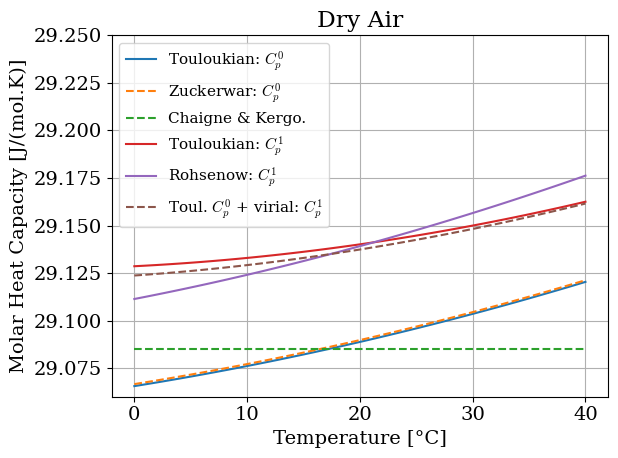
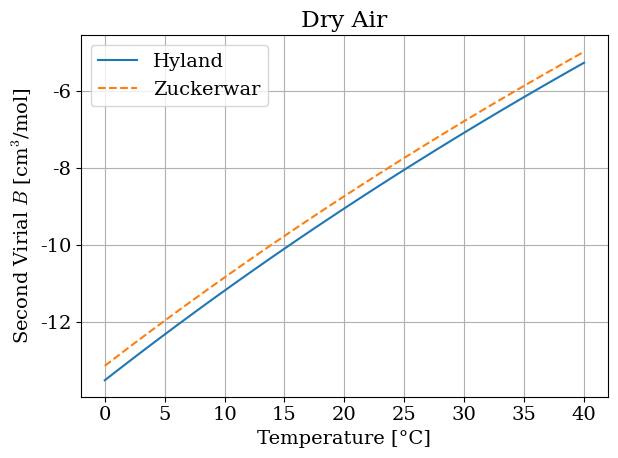
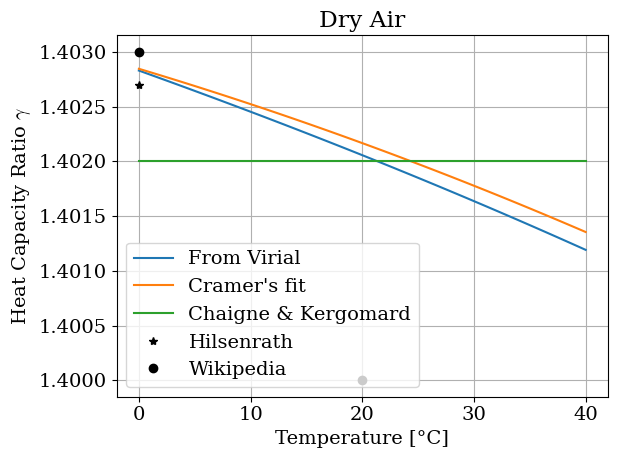
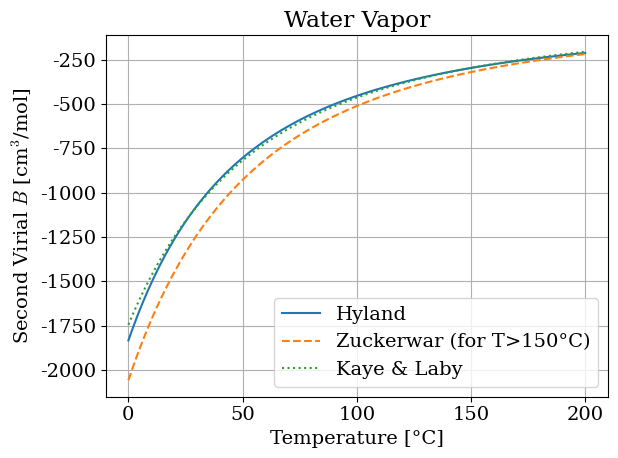
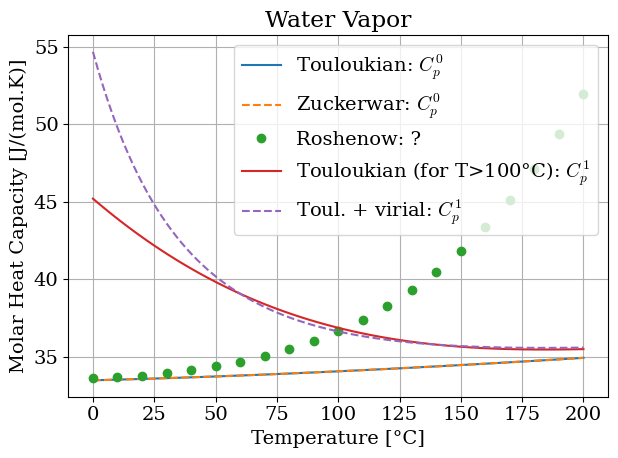
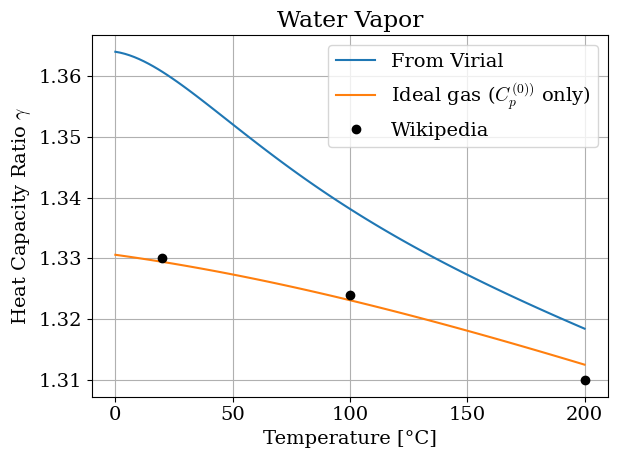
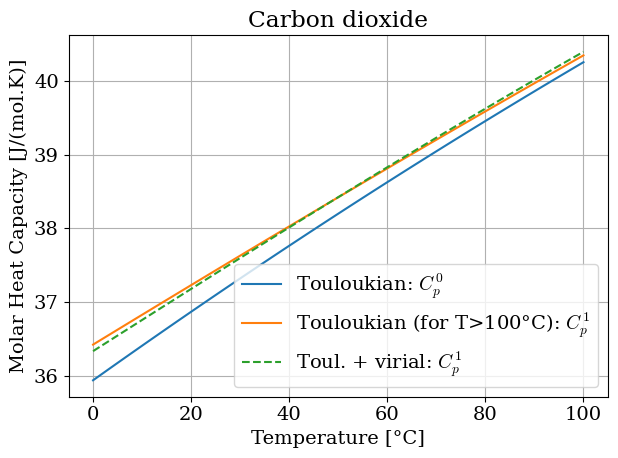
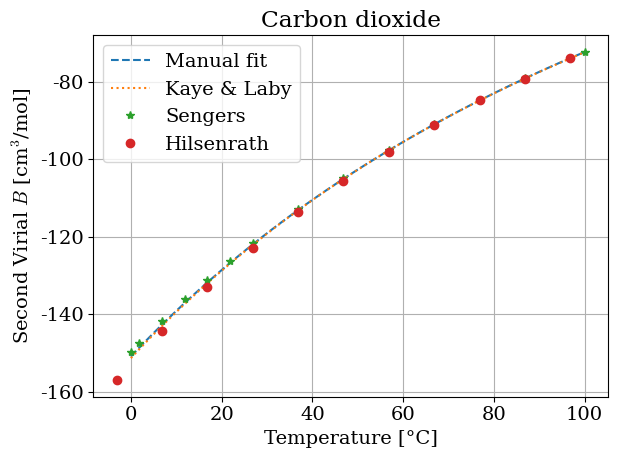
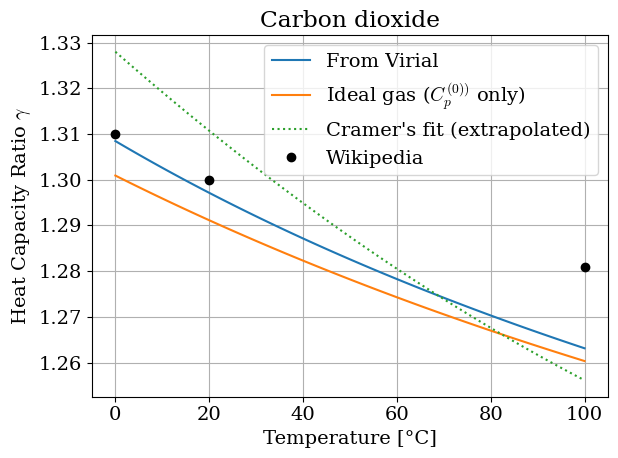
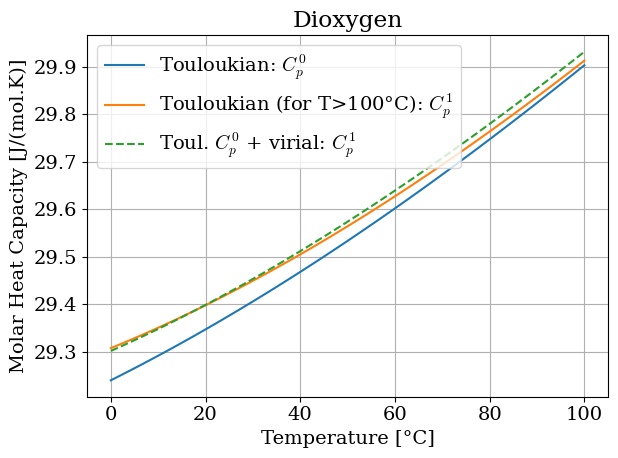
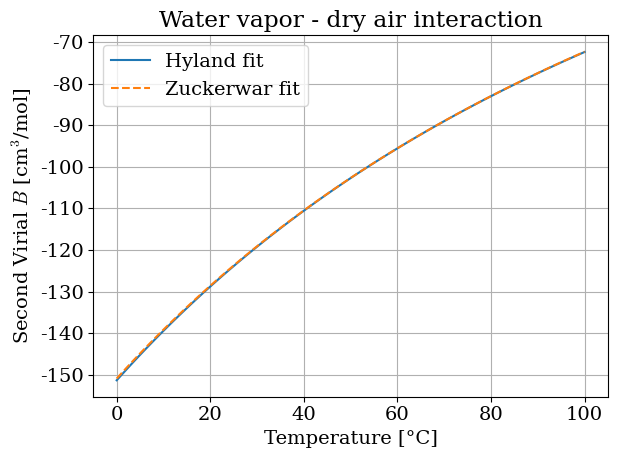
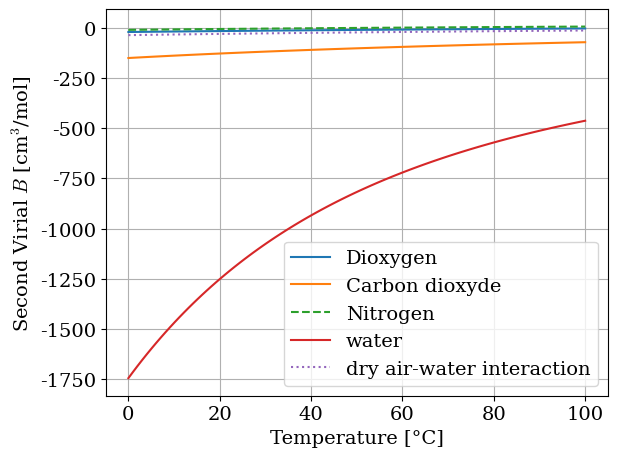
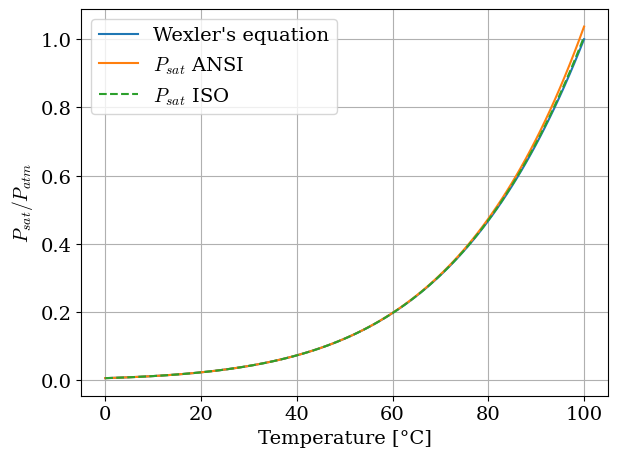
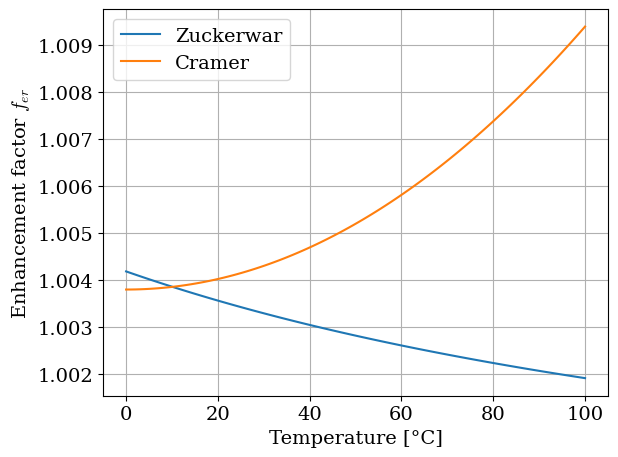

The matplotlib source for these figures, in order:
#!/usr/bin/env python3
# -*- coding: utf-8 -*-

# Copyright (C) 2019-2023, INRIA
#
# This file is part of Openwind.
#
# Openwind is free software: you can redistribute it and/or modify
# it under the terms of the GNU General Public License as published by
# the Free Software Foundation, either version 3 of the License, or
# (at your option) any later version.
#
# Openwind is distributed in the hope that it will be useful,
# but WITHOUT ANY WARRANTY; without even the implied warranty of
# MERCHANTABILITY or FITNESS FOR A PARTICULAR PURPOSE.  See the
# GNU General Public License for more details.
#
# You should have received a copy of the GNU General Public License
# along with Openwind.  If not, see <https://www.gnu.org/licenses/>.
#
# For more informations about authors, see the CONTRIBUTORS file

"""
This file proposes a review of expressions and tabulated value of specific heat (Cp)
and heat capacity ratio (gamma) for different gases (dry air, steam, CO2 and O2)
with ideal gas assumptions or by taken into account the second coefficient of
the virial expansion (B)

[1] O. Cramer 1993. "The variation of the specific heat ratio and the speed of sound in air with temperature, pressure, humidity, and CO 2 concentration". The Journal of the Acoustical Society of America. 93(5), p.2510–2516. DOI:10.1121/1.405827 HAL:http://asa.scitation.org/doi/10.1121/1.405827.
[2] R.W. Hyland 1975. "A Correlation for the Second Interaction Virial Coefficients and Enhancement Factors for Moist Air". Journal of Research of the National Bureau of Standards. Section A, Physics and Chemistry. 79A(4), p.551–560. DOI:10.6028/jres.079A.017 HAL:https://www.ncbi.nlm.nih.gov/pmc/articles/PMC6565410/.
[3] J. Hilsenrath 1955. Tables of Thermal Properties of Gases: Comprising Tables of Thermodynamic and Transport Properties of Air, Argon, Carbon Dioxide, Carbon Monoxide, Hydrogen, Nitrogen, Oxygen, and Steam. U.S. Department of Commerce, National Bureau of Standards.
[4] G.W.C. Kaye and T.H. Laby 1995. Tables of physical and chemical constants. Longman.
[5] W.M. Rohsenow, J.P. Hartnett and Y.I. Cho eds. 1998. Handbook of heat transfer. McGraw-Hill.
[6] H.L. Sengers, M. Klein and J.S. Gallagher 1971. "Pressure-Volume-Temperature relationships of gases. Virial coefficients..". national Bureau of Standards Washinghton D.C., Heat Division.
[7] A.J. Zuckerwar 2002. Handbook of the Speed of Sound in Real Gases. Academic Press.
"""

import numpy as np
import matplotlib.pyplot as plt
import matplotlib
from scipy.optimize import curve_fit

colors = list(matplotlib.colors.TABLEAU_COLORS)

plt.close('all')
font = {'family': 'serif', 'size': 14}
matplotlib.rc('font', **font)
matplotlib.rcParams['mathtext.fontset'] = 'cm'

# %% Tabulated values

T0 = 273.15 #
T20 = T0 + 20
Patm = 101325
R = 8.31446261815324 # cste gaz parfait https://fr.wikipedia.org/wiki/Constante_universelle_des_gaz_parfaits

deg = lambda T: T - T0 # Kelvin °C conversion

T = np.linspace(273.15,313.15, 101) # 373.15,100)#
HR = np.linspace(0, 1,501)
HR_loop = np.linspace(0, 1,6)
# T_loop = np.linspace(273.15,313.15,5)
T_loop = np.linspace(273.15,303.15,4)

# %% Cramer

# Fit for humid  air with CO2 from Cramer used here to compare
def gamma_cramer(T, xv, xc):
    t = T - T0
    a0 = 1.400822
    a1 = -1.75e-5
    a2 = -1.73e-7
    a3 = -.0873629
    a4 = -1.665e-4
    a5 = -3.26e-6
    a6 = 2.047e-8
    a7 = -1.26e-10
    a8 = 5.939e-14
    a9 = -.1199717
    a10 = -8.693e-4
    a11 = 1.979e-6
    a12 = -.01104
    a13 = -3.478e-16
    a14 = .0450616
    a15 = 1.82e-6

    # xc = 400e-6 # 400 ppm
    gamma = (a0 + a1*t + a2*t**2
         + xv*(a3 + a4*t + a5*t**2)
         + Patm*(a6 + a7*t +a8*t**2)
         + xc*(a9 + a10*t + a11*t**2)
         + a12*xv**2
         + a13*Patm**2
         + a14*xc**2
         + a15*xv*xc*Patm
         )
    return gamma


# %% Dry air

T = np.linspace(273.15,313.15, 101) # 373.15,100)#
Mdry = 0.0289647 # HANDBOOK chap.16.4.2, p.14 // masse molaire air sec https://fr.wikipedia.org/wiki/Constante_universelle_des_gaz_parfaits

# Second Virial coefficient
ad, bd, cd = (152.2e-6, 111.3e-6, 108.1) # Zuckerwar, fit of a lot of refereence, (see p.16)
Bd = lambda T: ad- bd*np.exp(cd/T)
dBd = lambda T: bd*cd*np.exp(cd/T)/T**2
d2Bd = lambda T: -bd*cd*(cd +2*T)*np.exp(cd/T)/(T**4)
Bd_hyland = lambda T: (-13.5110 + 0.24311*(T-T0) -0.10846e-2*(T-T0)**2
                       + 0.42504e-5*(T-T0)**3 - 0.81851e-8*(T-T0)**4)*1e-6 # Hyland. eq.(4)


Cp0_dry_Toul = lambda T: (.244388 -4.20419e-5*T +9.61128e-8*T**2 -1.16383e-11*T**3)*4.184e3*Mdry # touloukian p.293
Cp1_dry_Toul = lambda T: (.249679 -7.55179e-5*T +1.69194e-7*T**2 -6.46128e-11*T**3)*4.184e3*Mdry # touloukian p.293
Cp_dry_Rohsen = lambda T: ( 1.03409 -.284887e-3*T +.7816818e-6*T**2 -.4970786e-9*T**3 +.1077024e-12*T**4 )*Mdry*1e3 # Rohsenow Tab2.10 (p.58) (Ref. to 1970)
Cp0_dry_Zuck = lambda T: (3.5623 -.0006128*T + 1.40e-6*T**2 -1.696e-10*T**3)*R #Handbook Zuck Tab16.6, Chap.16, p.14  (Ref. to 1850)
Cp_chaigne = lambda T: np.ones_like(T)*0.24 * 4.184e3 * Mdry

# Real gas by accouting for second virial coef
Cp_d = lambda T: Cp0_dry_Toul(T) - Patm * T *d2Bd(T)


gamma_chaigne = lambda T: np.ones_like(T)* 1.402
gamma_dry = lambda T: 1 + 1 / ( Cp_d(T)/(R + 2*Patm*dBd(T)) -1) # from cramer

plt.figure()
plt.plot(deg(T), Cp0_dry_Toul(T), label='Touloukian: $C_p^0$')
plt.plot(deg(T), Cp0_dry_Zuck(T), '--', label='Zuckerwar: $C_p^0$')
plt.plot(deg(T), Cp_chaigne(T), '--',label='Chaigne & Kergo.')
plt.plot(deg(T), Cp1_dry_Toul(T) ,label='Touloukian: $C_p^{1}$')
plt.plot(deg(T), Cp_dry_Rohsen(T), label='Rohsenow: $C_p^{1}$')
plt.plot(deg(T), Cp_d(T), '--',label='Toul. $C_p^0$ + virial: $C_p^{1}$')
plt.legend(prop={'size': 11})
plt.ylim([29.06,29.25])
plt.xlabel('Temperature [°C]')
plt.ylabel('Molar Heat Capacity [J/(mol.K)]')
plt.title('Dry Air')
plt.grid()
plt.tight_layout()
plt.savefig('App_Cp_dry.pdf')

plt.figure()
plt.plot(deg(T), Bd_hyland(T)*1e6, label='Hyland')
plt.plot(deg(T), Bd(T)*1e6, '--', label='Zuckerwar')
plt.legend()
# plt.xlim([-1,41])
plt.xlabel('Temperature [°C]')
plt.ylabel('Second Virial $B$ [cm$^3$/mol]')
plt.title('Dry Air')
plt.grid()
plt.tight_layout()
plt.savefig('App_Virial_dry.pdf')

plt.figure()
plt.plot(deg(T), gamma_dry(T), label='From Virial')
plt.plot(deg(T), gamma_cramer(T, 0, 4e-4), label="Cramer's fit")
plt.plot(deg(T), gamma_chaigne(T), label='Chaigne & Kergomard')
plt.plot(0, 1.4027, 'k*',label='Hilsenrath')
plt.plot([0, 20], [1.403, 1.4], 'ko',label='Wikipedia')
plt.legend()
# plt.xlim([-1,41])
plt.xlabel('Temperature [°C]')
plt.ylabel('Heat Capacity Ratio $\gamma$')
plt.title('Dry Air')
plt.grid()
plt.tight_layout()
plt.savefig('App_gamma_dry.pdf')

# %%  Water vapor / steam
T = np.linspace(273.15, 473.15,100)#313.15, 101)

Mv =  18.01534e-3 #https://fr.wikipedia.org/wiki/Eau

# Second Virial Coefficient
av, bv, cv = (31.5e-6, 13.6e-6, 1375.3) # not explain how it is obtained but valid for T>423K
Bv_Zuck = lambda T: av - bv*np.exp(cv/T) # virial from Zuck 16.4.4 p.16
dBv_Zuck = lambda T: bv*cv*np.exp(cv/T)/T**2
d2Bv_Zuck = lambda T: -bv*cv*(cv +2*T)*np.exp(cv/T)/T**4

av_KL, bv_KL, cv_KL = (33.0e-6 , 15.2e-6 , 1300.7) # from Kaye and Laye
Bv_KL = lambda T: av_KL - bv_KL*np.exp(cv_KL/T)
dBv_KL = lambda T: bv_KL*cv_KL*np.exp(cv_KL/T)/T**2
d2Bv_KL = lambda T: -bv_KL*cv_KL*(cv_KL +2*T)*np.exp(cv_KL/T)/T**4

Bv_hyland =lambda T: 33.97e-6 - 55306e-6/T*10**(72000/T**2) # Cramer and Hyland

# Specific heat
Cp0_v_Toul = lambda T: (.452219 - 1.29224e-4*T + 4.17008e-7*T**2 - 2.00401e-10*T**3)*4.184e3*Mv # touloukian p.105
Cp1_v_Toul = lambda T: (1.94480 - 8.92530e-3*T + 1.78830e-5*T**2 - 1.18442e-8*T**3)*4.184e3*Mv # touloukian p.105
Cp0_v = lambda T: (4.0996 -.001171*T + 3.78e-6*T**2 -1.817e-9*T**3)*R #Handbook Zuck Tab16.6, Chap.16.4.3, p.14
# Rohsenow p.2.26, Table2.15
t_roh = np.array(range(0,210,10))
Cp_roh = np.array([1.864, 1.868, 1.874, 1.883, 1.894, 1.907, 1.924, 1.944, 1.969, 1.999, 2.034, 2.075, 2.124, 2.180, 2.245, 2.320, 2.406, 2.504, 2.615, 2.741, 2.883])*Mv*1e3

# Cp fror real gas
Cp_v = lambda T: Cp0_v(T) - Patm * T *d2Bv_KL(T)

# Heat capacity ratio computed from specific heat assuming real (with virial) or ideal gas
gamma_v = lambda T: 1 + 1/(Cp_v(T)/(R + 2*Patm*dBv_KL(T)) -1)
gamma_v_ideal = lambda T: 1 + 1/(Cp0_v(T)/(R) -1)

plt.figure()
plt.plot(deg(T), Bv_hyland(T)*1e6, label='Hyland')
plt.plot(deg(T), Bv_Zuck(T)*1e6, '--', label='Zuckerwar (for T>150°C)')
plt.plot(deg(T), Bv_KL(T)*1e6, ':', label='Kaye & Laby')
plt.legend()
# plt.xlim([-1,41])
plt.xlabel('Temperature [°C]')
plt.ylabel('Second Virial $B$ [cm$^3$/mol]')
plt.title('Water Vapor')
plt.grid()
plt.tight_layout()
plt.savefig('App_Virial_v.pdf')

plt.figure()
plt.plot(deg(T), Cp0_v_Toul(T), label='Touloukian: $C_p^0$')
plt.plot(deg(T), Cp0_v(T), '--', label='Zuckerwar: $C_p^0$')
plt.plot(t_roh, Cp_roh, 'o', label='Roshenow: ?')
plt.plot(deg(T), Cp1_v_Toul(T) ,label='Touloukian (for T>100°C): $C_p^{1}$')
plt.plot(deg(T), Cp_v(T), '--',label='Toul. + virial: $C_p^{1}$')
plt.legend()
# plt.xlim([-1,41])
plt.xlabel('Temperature [°C]')
plt.ylabel('Molar Heat Capacity [J/(mol.K)]')
plt.title('Water Vapor')
plt.grid()
plt.tight_layout()
plt.savefig('App_Cp_v.pdf')

plt.figure()
plt.plot(deg(T), gamma_v(T), label='From Virial')
plt.plot(deg(T), gamma_v_ideal(T), label='Ideal gas ($C_p^{(0))}$ only)')
# plt.plot(deg(T), gamma_cramer(T, 1, 4e-4), label="Cramer's fit")
plt.plot([20,100,200], [1.330,1.324,1.310], 'ko',label='Wikipedia')
plt.legend()
# plt.xlim([-1,41])
plt.xlabel('Temperature [°C]')
plt.ylabel('Heat Capacity Ratio $\gamma$')
plt.title('Water Vapor')
plt.grid()
plt.tight_layout()
plt.savefig('App_gamma_v.pdf')
# %% CO2

T = np.linspace(273.15, 373.15,100)#313.15, 101)
Mc = 44.0095e-3

# Second Virial coefficient
# Kaye Laby Chap.3.5
ac_KL, bc_KL, cc_KL = (137.6e-6, 87.7e-6, 325.7)
Bc_KL = lambda T: ac_KL - bc_KL*np.exp(cc_KL/T)
dBc_KL = lambda T: bc_KL*cc_KL*np.exp(cc_KL/T)/T**2
d2Bc_KL = lambda T: -bc_KL*cc_KL*(cc_KL +2*T)*np.exp(cc_KL/T)/(T**4)

# Sengers P44
t_ref = [T0] + list(range(275,305,5)) + list(range(310,380,10)) + [T0 +100]
B_ref = [b*1e-6 for b in [-149.7, -147.4, -141.7, -136.2, -131.1, -126.2, -121.5, -112.8, -104.8, -97.5, -90.8, -84.7, -79, -73.8, -72.2]]

# Hilsenrath p.151
t_ref_Hilse = list(range(270,380,10))
Z_ref_Hilse = [.99291, .99372, .99441, .99501, .99553, .99598, .99638, .99673, .99705, .99732, .99757]
B_ref_Hilse = list((np.array(Z_ref_Hilse) - 1)*R*np.array(t_ref_Hilse)/Patm)

# Global fit
Bc_fit = lambda T, ac, bc, cc: ac - bc*np.exp(cc/T)
coef, truc = curve_fit(Bc_fit, t_ref+t_ref_Hilse, B_ref+B_ref_Hilse, p0=[ac_KL, bc_KL, cc_KL])
ac, bc, cc = coef
Bc = lambda T: ac - bc*np.exp(cc/T)
dBc = lambda T: bc*cc*np.exp(cc/T)/T**2
d2Bc = lambda T: -bc*cc*(cc +2*T)*np.exp(cc/T)/(T**4)


# Specific heat from Touloukian p.145
Cp0_c = lambda T: (.105914 + 4.03552e-4*T - 3.03235e-7*T**2 + 8.2943e-11*T**3)*4.184e3*Mc
Cp1_c = lambda T: (.136812 + 2.15312e-4*T + 7.25177e-8*T**2 - 1.57146e-10*T**3)*4.184e3*Mc
Cp_c_virial = lambda T: Cp0_c(T) - Patm* T *d2Bc(T)

# Heat capacity ratio computed from specific heat assuming real (with virial) or ideal gas
gamma_c = lambda T: 1 + 1/(Cp_c_virial(T)/(R + 2*Patm*dBc(T)) -1)
gamma_c_ideal = lambda T: 1 + 1/(Cp0_c(T)/(R) -1)


plt.figure()
plt.plot(deg(T), Cp0_c(T), label='Touloukian: $C_p^0$')
plt.plot(deg(T), Cp1_c(T) ,label='Touloukian (for T>100°C): $C_p^{1}$')
plt.plot(deg(T), Cp_c_virial(T), '--',label='Toul. + virial: $C_p^{1}$')
plt.legend()
# plt.xlim([-1,41])
plt.xlabel('Temperature [°C]')
plt.ylabel('Molar Heat Capacity [J/(mol.K)]')
plt.title('Carbon dioxide')
plt.grid()
plt.tight_layout()
plt.savefig('App_Cp_CO2.pdf')

plt.figure()
plt.plot(deg(T), Bc(T)*1e6, '--', label='Manual fit')
plt.plot(deg(T), Bc_KL(T)*1e6, ':', label='Kaye & Laby')
plt.plot(deg(np.array(t_ref)), np.array(B_ref)*1e6, '*', label='Sengers')
plt.plot(deg(np.array(t_ref_Hilse)), np.array(B_ref_Hilse)*1e6, 'o', label='Hilsenrath')
plt.legend()
# plt.xlim([-1,41])
plt.xlabel('Temperature [°C]')
plt.ylabel('Second Virial $B$ [cm$^3$/mol]')
plt.title('Carbon dioxide')
plt.grid()
plt.tight_layout()
plt.savefig('App_Virial_CO2.pdf')

plt.figure()
plt.plot(deg(T), gamma_c(T), label='From Virial')
plt.plot(deg(T), gamma_c_ideal(T), label='Ideal gas ($C_p^{(0))}$ only)')
plt.plot(deg(T), gamma_cramer(T, 0, 1), ':', label="Cramer's fit (extrapolated)")
plt.plot([0,20,100], [1.310,1.300,1.281], 'ko',label='Wikipedia')
plt.legend()
# plt.xlim([-1,41])
plt.xlabel('Temperature [°C]')
plt.ylabel('Heat Capacity Ratio $\gamma$')
plt.title('Carbon dioxide')
plt.grid()
plt.tight_layout()
plt.savefig('App_gamma_CO2.pdf')

# %% O2


# dioxygen
Mo = 31.9988e-3 # Cramer
Cp0_o = lambda T: (.222081 - 7.69230e-5*T + 2.78765e-7*T**2 - 1.70107e-10*T**3)*4.184e3*Mo # Touloukian p.50
Cp1_o = lambda T: (.227218 -1.06392e-4*T + 3.33354e-7*T**2 - 2.02242e-10*T**3)*4.184e3*Mo

ao, bo, co = (152.8e-6, 117.0e-6, 108.8) # Kaye Laby
Bo = lambda T: (ao - bo*np.exp(co/T))
dBo = lambda T: (bo*co*np.exp(co/T)/T**2)
d2Bo = lambda T: (-bo*co*(co +2*T)*np.exp(co/T)/T**4)
Cp_o_virial = lambda T: Cp0_o(T) - Patm * T *d2Bo(T)
gamma_o = lambda T: 1 + 1/(Cp_o_virial(T)/(R + 2*Patm*dBo(T)) -1)

# Nitrogen
aN, bN, cN = (185.4e-6, 141.8e-6, 88.7) # Kay & Laby
BN = lambda T: (aN - bN*np.exp(cN/T))

plt.figure()
plt.plot(deg(T), Cp0_o(T), label='Touloukian: $C_p^0$')
plt.plot(deg(T), Cp1_o(T) ,label='Touloukian (for T>100°C): $C_p^{1}$')
plt.plot(deg(T), Cp_o_virial(T), '--',label='Toul. $C_p^0$ + virial: $C_p^{1}$')
plt.legend()
# plt.xlim([-1,41])
plt.xlabel('Temperature [°C]')
plt.ylabel('Molar Heat Capacity [J/(mol.K)]')
plt.title('Dioxygen')
plt.grid()
plt.tight_layout()
plt.savefig('App_Cp_O2.pdf')





# %% Virial Interaction Coefficient of Air-Water Mixture
adv, bdv, cdv = (224.0e-6, 184.6e-6, 94.6) # from Zuck 16.4.4, p.16, from Hyland values
Bdv = lambda T: adv - bdv*np.exp(cdv/T)
Bdv_hyland = lambda T: -1*(36.98928 - 0.331705*(T-T0) + 0.139035e-2*(T-T0)**2
                           - 0.574154e-5*(T-T0)**3 + 0.326513e-7*(T-T0)**4
                           - 0.142805e-9*(T-T0)**5)*1e-6 # Hyland 1975, eq.(9) / used in Cramer

plt.figure()
plt.plot(deg(T), Bc_KL(T)*1e6, label='Hyland fit')
plt.plot(deg(T), Bc(T)*1e6, '--', label='Zuckerwar fit')

plt.legend()
# plt.xlim([-1,41])
plt.xlabel('Temperature [°C]')
plt.ylabel('Second Virial $B$ [cm$^3$/mol]')
plt.title('Water vapor - dry air interaction')
plt.grid()
plt.tight_layout()
plt.savefig('App_Virial_mix.pdf')

# %% Virial Comparison
plt.figure()
plt.plot(deg(T), Bo(T)*1e6, '-', label='Dioxygen')
plt.plot(deg(T), Bc(T)*1e6, '-', label='Carbon dioxyde')
plt.plot(deg(T), BN(T)*1e6, '--', label='Nitrogen')
plt.plot(deg(T), Bv_KL(T)*1e6, '-', label='water')
plt.plot(deg(T), Bdv(T)*1e6, ':', label='dry air-water interaction')
plt.legend()
# plt.xlim([-1,41])
plt.xlabel('Temperature [°C]')
plt.ylabel('Second Virial $B$ [cm$^3$/mol]')
# plt.title('Dioxygen')
plt.grid()
plt.tight_layout()
plt.savefig('App_Virial_comp.pdf')



# %%  Humidity rate and saturation pressure

# Saturation pressure scaled by atmospheric pressure
# Psat_Wexler = lambda T : 1/Patm*np.exp(1.2811805e-5*T**2 - 1.9509874e-2*T + 34.04926034 - 6353.6311/T) # Handbook Zuck Eq.16.10, Chap.16.3.3
Psat_Wexler = lambda T : 1/Patm*10**(5.56411e-06*T**2 - 8.4730e-3*T + 14.7874 - 2759.35/T) #


Psat_ISO = lambda T: 10**(-6.8346*(T/(T0 + .01))**(-1.261) + 4.6151) # Handbook Zuck ISO 9613-1 Eq.16.11, Chap.16.3.3
Psat_ANSI = lambda T: 10**(10.79586*(1 - (T0+.01)/T)
                           -5.02808 * np.log10(T/(T0+.01))
                           +1.50474e-4*(1 - 10**(-8.29692*(T/(T0+.01) - 1)) )
                           +0.42873e-3 * (10**(-4.76955*(1 - T/(T0+.01))) -1)
                           -2.2195983
                           )  # Handbook Zuck ANSI S1.26-1995 Eq.16.12.a, Chap.16.3.3

# Enhancement factor or correction for real gas
# ferr = lambda T: np.exp(-.00201 + 0.8446/T + 231.06/T**2)# correction for real gas; Handbook Zuck Eq.16.13.a, Chap.16.3.3
ferr = lambda T: 10**(-8.73e-4 + 0.3668/T + 100.35/T**2)# correction for real gas; Handbook Zuck Eq.16.13.a, Chap.16.3.3
ferr_cramer = lambda T: 1.00062 + 3.14e-8*Patm + 5.6e-7*(T-T0)**2 # Cramer 1993, Eq.(A2)


# Combination of Psat and ferr
# fact_humidity = lambda T: 10**(4.6142 -6.8346*(T/(T0 + .01))**(-1.261) + 0.3668/T + 100.35/T**2)
fact_humidity = lambda T: 10**(4.6142 -8073.0*T**(-1.261) + 0.3668/T + 100.35/T**2)
def molar_fraction(phi, T):
    return phi*fact_humidity(T)

plt.figure()
plt.plot(deg(T), Psat_Wexler(T), label="Wexler's equation")
plt.plot(deg(T), Psat_ANSI(T), label='$P_{sat}$ ANSI')
plt.plot(deg(T), Psat_ISO(T), '--', label='$P_{sat}$ ISO')
plt.xlabel('Temperature [°C]')
plt.ylabel(r'$P_{sat}/P_{atm}$')
plt.legend()
plt.grid()
plt.tight_layout()
plt.savefig('App_Psat.pdf')

plt.figure()
plt.plot(deg(T), (ferr(T) - 0)*1, label='Zuckerwar')
plt.plot(deg(T), (ferr_cramer(T) - 0)*1, label='Cramer')
plt.xlabel('Temperature [°C]')
plt.ylabel('Enhancement factor $f_{er}$')
plt.legend()
plt.grid()
plt.tight_layout()
plt.savefig('App_ferr.pdf')
